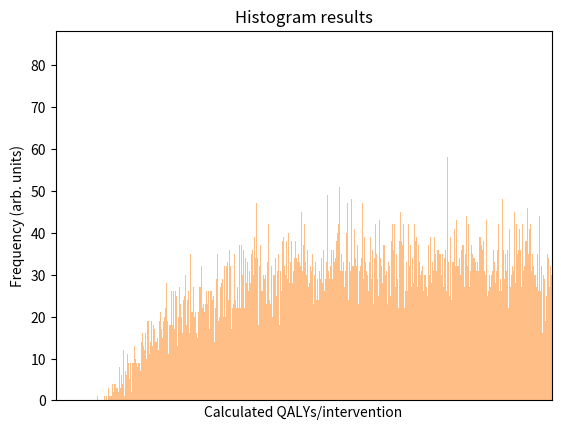

Reproduce this figure in Python.

# coding: utf-8

# In[2]:


import random
from random import *
import matplotlib.pyplot as plt
import numpy as np

tob = []          #empty list to be filled for quality added life years gained
counts= 100000    #NUMBER OF MONTE CARLO SIMULATIONS

#=================================================================================
#CALCULATIONS FOR QALYS GAINED DUE TO INTERVENTION IN TOBACCO CONSUMPTION
#=================================================================================
for i in range(0,counts):
    smokers = uniform(1500000,2000000)                    #smokers: Number of ever smokers in birth-cohort of 4,000,000
    le_gain = 5.65                                        #le_gain: Average gains in life expentancy for one quit
    le_gain = uniform(0.75*le_gain,1.25*le_gain)          #Range: =/- 25%
    le_lost = np.random.randint(600000,850000)            #le_lost: QALYs lost to smoking atributable illness in birth cohort
    le_lost = uniform(0.7*le_lost,1.3*le_lost)            #Range: =/- 30%
    le_per_sm = le_lost/smokers                           #le_per_sm: QALYs lost to smoking-attributable illnesss per smoker
    frm_sm = uniform(0.47,0.57)                           #frm_sm: Portion of ever-smokers who are former smokers
    rel_rsk = uniform(0.20,0.56)                          #rel_rsk: Relative risk of smoking attributable disease for former smokers compared to current ones
    q_loss = le_per_sm/(frm_sm*rel_rsk +(1-frm_sm))       #q_loss: QALYs lost from smoking morbidity percontinuing smoker
    q_saved = q_loss - q_loss*rel_rsk                     #q_saved: QALYs saved from avoided morbidity per smoker quit
    beh_ch = uniform(0.2,0.8)                             #change in behavior
    eff_sm = uniform(0.03*beh_ch,0.8*beh_ch)              #eff_sm: Long-term effectiveness of repeated counseling in inducing quits
    prevent = smokers*(le_gain+q_saved)*eff_sm           #prevent: Clinically preventable burden (QALYs saved)
    tob.append(prevent)
    


tob_sorted = sorted(tob)

def cohort_tob():
    """
    This function calculates the mean and standard deviation of quality added life years to the cohort of 4,000,000
    population. It also plots histogram showing QALYs within the cohort over entire Monte Carlo Simulation bracket.
    lowerlimit:lower fixed quantile limit
    upperlimit: upper fixed quantile limit
    bins: fixed number of bins
    return: plt
    
    """
    lowerlimit = tob_sorted[int(0.025*counts)]
    upperlimit = tob_sorted[int(0.975*counts)]
    print("\n\nQALYS GAINED IN COHORT")
    print("Mean for QALYs gained (CPB): " + str(int(np.mean(tob_sorted))) )
    print("Standard deviation for QALYs gained (CPB): " + str(int(np.std(tob_sorted))) )
    print("Confidence interval: [" + str(int(lowerlimit)) + ", " + str(int(upperlimit)) + "]")
    print("Number of simulations: " + str(len(tob_sorted)))
    
    #Build Histogram and Graph
    bins = np.arange(0, 1000000, 2000) # fixed bin size
    plt.xlim([200000, 600000 ])
    plt.xticks(range(200000,600000,100000))
    plt.hist(tob_sorted, bins=bins, alpha=0.5)
    
    #Cohort calculations Graph
    plt.title('Histogram results')
    plt.xlabel('Cohort: Calculated QALYs for tobacco screening and intervention')
    plt.ylabel('Frequency (arb. units)')
    plt == plt.show()
    return plt


NI = 226000000  # number of person years above 15 years old for a cohort of 4,000,000
tob_final = [i/NI for i in tob_sorted]


def intervention_tobbaco():
    """
    This function calculates the quality of life years gained per individual intervention taking into account 
    all interventions and constructing confidence intervals, calculating the mean and standard deviation of years gained
    and plots histogram showing QALYs/intervention over entire Monte Carlo Simulation bracket.
    lowerlimit:lower fixed quantile limit
    upperlimit: upper fixed quantile limit
    bins: fixed number of bins
    return: plt
        
    """
    
    #Calculate the QALYs gained by intervention
    print("\n\nQALYS GAINED PER INDIVIDUAL INTERVENTION")
    print("Number of interventions in the cohort: ", NI)
    lowerlimit = tob_final[int(0.025*counts)]
    upperlimit = tob_final[int(0.975*counts)]
    
    #Calculate Mean and Standard Deviation
    print("Mean for QALYs gained (CPB): " + str((np.mean(tob_final))) )
    print("Standard deviation for QALYs gained (CPB): " + str((np.std(tob_final))) )
    print("Confidence interval: [" + str((lowerlimit)) + ", " + str((upperlimit)) + "]")
    print("Number of simulations: " + str(len(tob_final)))
    
    #Build Histogram and Graph
    bins = np.arange(0, 0.0100, 0.000005) # fixed bin size
    plt.xlim([0, 0.0025])
    plt.hist(tob_final, bins=bins, alpha=0.5)
    plt.title('Histogram results')
    plt.xlabel('Calculated QALYs/intervention')
    plt.ylabel('Frequency (arb. units)')
    plt == plt.show()
    return plt


tob_intervention_mean = np.mean(tob_final)
tob_intervention_stdev = np.std(tob_final)

#===========================================
# IMPACT OF NGO INTERVENTION ON TOBACCO
#===========================================

def impact_ngo_tobbaco():
    """
    This function calculates the mean quality added life years for a period of three years after taking fluctuations 
    of patient traffic into account and calculates the monetory value saved.
    patient_volume: number of peoplr being interviened in a single year
    Fluctuation: year on year fluctuation of people visiting the NGO for health related issues
    QALY_dollars: Quality adjusted life years gained in terms of dollars
    Term1: previous year with patient fluctuation of 0.2
    Term2: current year patient volume
    Term3: next year patient volume with fluctuation of 0.2
    return: none
    
    >>>patient_volume=300
    >>>Fluctuation = 0.2
    >>>QALY_dollars = 132200
    Tobacco Mean QALYS/year:  0.420881330332
    Tobacco Stdev QALYS/year:  0.107850728675
    Monetary value (Mean):  55640.5118698
    Monetary value (Stdev):  14257.8663308
    
    >>>patient_volume= 300
    >>>Fluctuation = 0
    >>>QALY_dollars = 100000
    Tobacco Mean QALYS/year:  0.420614748869
    Tobacco Stdev QALYS/year:  0.0664539296649
    Monetary value (Mean):  42061.4748869
    Monetary value (Stdev):  6645.39296649
    
    """
    
    patient_volume = np.random.randint(300,500)
    Fluctuation = np.random.random()
    QALY_dollars = np.random.randint(125000,150000)
    

    QALYs_year_mean = tob_intervention_mean*patient_volume
    
    #Var(AB)=Var(A)Var(B)+Var(A)Mean2(B)+Mean2(A)Var(B)
    Term1 = (tob_intervention_stdev*patient_volume*Fluctuation)**2
    Term2 = (tob_intervention_stdev*patient_volume)**2
    Term3 = (tob_intervention_mean*patient_volume*Fluctuation)**2

    QALYs_year_stdev = (Term1 + Term2 + Term3)**0.5

    print("Impact of NGO:\n")
    print("Patient volume: ", patient_volume)
    print("Year on fluctuation:", Fluctuation)
    print("Monetary value of one QALY: ", QALY_dollars)
    print("Tobacco Mean QALYS/year: ", QALYs_year_mean)
    print("Tobacco Stdev QALYS/year: ", QALYs_year_stdev)
    print("Monetary value (Mean): ", QALYs_year_mean*QALY_dollars)
    print("Monetary value (Stdev): ", QALYs_year_stdev*QALY_dollars)
    print("At long term effectiveness of councelling {0:.2f}".format(eff_sm*100),"% and a behavior changefactor of {0:.2f}".format(beh_ch*100),"%")
    print("Quality savings for individual per year {0:.2f}".format(QALYs_year_mean*QALY_dollars/patient_volume),"Dollars for", counts,"simulations")
    
    

    
    

if __name__ == '__main__':
    
    cohort_tob()
    intervention_tobbaco()
    impact_ngo_tobbaco()


# In[ ]:




